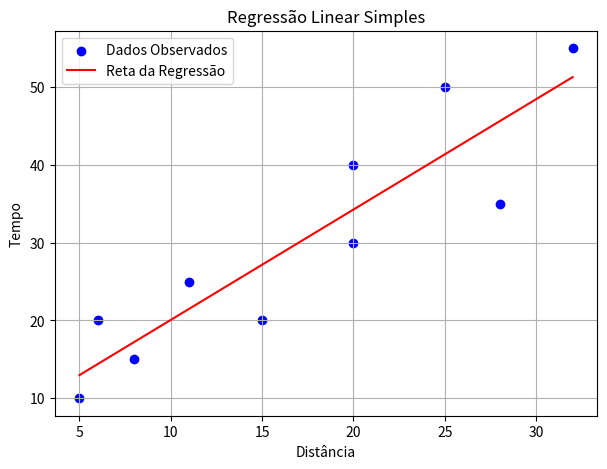

Recreate this plot in Python.
# -*- coding: utf-8 -*-
"""Aula - 211025.ipynb

Automatically generated by Colab.

Original file is located at
    https://colab.research.google.com/<link-removed>
"""

import numpy as np
import pandas as pd
import matplotlib.pyplot as plt

# Exemplo de dados
distancia = np.array([8.0, 6.0, 15.0, 20.0, 25.0, 11.0, 5.0, 32.0, 28.0, 20.0])
tempo = np.array([15, 20, 20, 40, 50, 25, 10, 55, 35, 30])

"""**Médias**"""

x = distancia
y = tempo
x_mean = x.mean()
y_mean = y.mean()
print("X Mean: ", x_mean)
print("Y Mean: ", y_mean)

"""**Cálculo dos coeficientes da regressão**"""

beta = np.sum((x - x_mean) * (y - y_mean)) / np.sum((x - x_mean) ** 2)
print("Beta: ", beta)
alpha = y_mean - beta * x_mean
print("Alpha: ", alpha)

y_hat = alpha + beta * x
erro = y - y_hat
erro2 = erro ** 2
print(y_hat)

"""**Calculando o R² e correlação**"""

SSE = np.sum(erro2)
SST = np.sum((y - y_mean) ** 2)
R2 = 1 - SSE/SST
print("R²: ", R2)

#Correlação de postos de Spearman
corr = np.corrcoef(x, y)[0,1]

"""**Exibir os resultados**"""

df = pd.DataFrame({
    "Tempo (Y)": y,
    "Distância (X)": x,
    "Tempo Estimado (Y chapéu)": y_hat,
    "Erro (e)": erro,
    "Erro² (e²)": erro2
})

print("========= Tabela de cálculo ===========")
print(df.round(3))
print("======= Parâmetros da Regressão ========")
print(f"Alpha (intercepto) = {alpha:.4f}")
print(f"Beta (inclinação) = {beta:.4f}")
print(f"R² = {R2:.4f}")
print(f"Correlação (sperman) = {corr:.4f}")

"""**Gráfico**"""

plt.figure(figsize=(7, 5))
plt.scatter(x, y, color="blue", label="Dados Observados")

# Geração da reta da regressão
x_line = np.linspace(x.min(), x.max(), 100)
y_line = alpha + beta * x_line
plt.plot(x_line, y_line, color="red", label="Reta da Regressão")

# Ajustes do gráfico
plt.xlabel("Distância")
plt.ylabel("Tempo")
plt.title("Regressão Linear Simples")
plt.legend()
plt.grid(True)
plt.show()